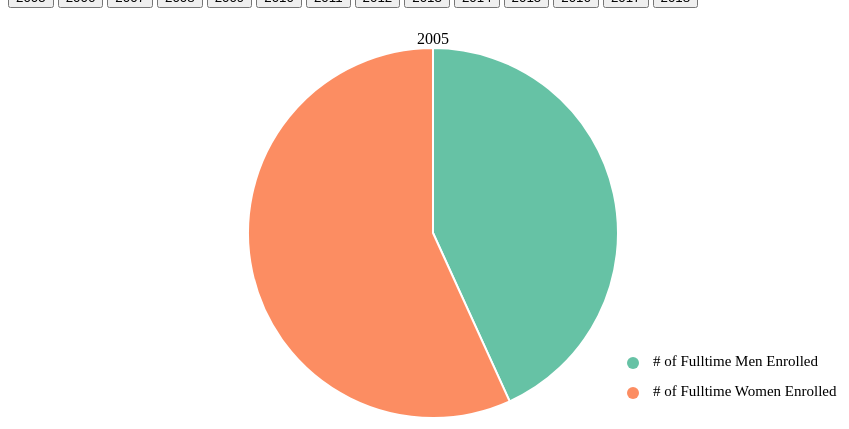
D3 v4 page, settled after 360 driven frames (6 s of simulated time); the page loaded 1 data file(s).



// set the dimensions and margins of the graph
var width = 850
    height = 450
    margin = 40

// The radius of the pieplot is half the width or half the height (smallest one). I subtract a bit of margin.
var radius = Math.min(width, height) / 2 - margin

// append the svg object to the div called 'my_dataviz'
var svg = d3.select("#my_dataviz")
    .append("svg")
        .attr("width", width)
        .attr("height", height)
    .append("g")
        .attr("transform", "translate(" + width / 2 + "," + height / 2 + ")");

var cds_data;
var bound;
var cols = ["fulltime_men_enrolled", "fulltime_women_enrolled"];

d3.csv("ucsd_cds_admission_data_2005_to_2018.csv", function(loadedData) {
    // Only using enrolled data
    loadedData.forEach(function(d) {
        for (var key in d) {
            if (cols.indexOf(key) < 0) {
                delete d[key];
            }
        }
    });

    cds_data = loadedData;
    bound = cds_data.length - 1;

    // Initialize the plot with the first dataset
    update(cds_data[bound], "2005");
});

// set the color scale
var color = d3.scaleOrdinal()
    .domain(cols)
    .range(d3.schemeSet2);

// A function that create / update the plot for a given variable:
function update(data, year_x) {

    svg.selectAll("#pie_title").remove();

    console.log(data);

    // Compute the position of each group on the pie:
    var pie = d3.pie()
        .value(function(d) {return parseInt(d.value.replace(/,/g, ''), 10); })
        .sort(function(a, b) { console.log(a) ; return d3.ascending(a.key, b.key);} ) // This make sure that group order remains the same in the pie chart
    var data_ready = pie(d3.entries(data))

    console.log(data_ready);

    // map to data
    var u = svg.selectAll("path")
        .data(data_ready)

    // Build the pie chart: Basically, each part of the pie is a path that we build using the arc function.
    u
        .enter()
        .append('path')
        .merge(u)
        .transition()
        .duration(500)
        .attr('d', d3.arc()
            .innerRadius(0)
            .outerRadius(radius)
        )
        .attr('fill', function(d){ return(color(d.data.key)) })
        .attr("stroke", "white")
        .style("stroke-width", "2px")
        .style("opacity", 1);

    svg.append("text")
        .attr("id", "pie_title")
        .attr("transform",
                "translate(0, " + -4.2 * height/10 + ")")
        .style("text-anchor", "middle")
        .text(year_x);
}

// Legend
svg.append("circle").attr("cx",200).attr("cy",130).attr("r", 6).style("fill", color("fulltime_men_enrolled"))
svg.append("circle").attr("cx",200).attr("cy",160).attr("r", 6).style("fill", color("fulltime_women_enrolled"))
svg.append("text").attr("x", 220).attr("y", 130).text("# of Fulltime Men Enrolled").style("font-size", "15px").attr("alignment-baseline","middle")
svg.append("text").attr("x", 220).attr("y", 160).text("# of Fulltime Women Enrolled").style("font-size", "15px").attr("alignment-baseline","middle")	



### data: ucsd_cds_admission_data_2005_to_2018.csv
year, fulltime_men_applied, fulltime_women_applied, fulltime_men_admitted, fulltime_women_admitted, fulltime_men_enrolled, fulltime_women_enrolled
2018, 45,636, 52,265, 13,781, 15,821, 3,220, 3,484
2017, 41,583, 46,845, 13,981, 16,231, 2,725, 2,974
2016, 39,779, 44,430, 14,103, 16,170, 2,669, 3,077
2015, 37,009, 41,047, 12,748, 13,761, 2,711, 2,581
2014, 34,618, 38,822, 11,758, 12,837, 2,538, 2,383
2013, 31,992, 35,408, 11,866, 12,966, 2,616, 2,612
2012, 28,758, 32,049, 10,917, 12,046, 2,328, 2,245
2011, 25,097, 28,351, 8,707, 10,269, 1,583, 1,861
2010, 22,332, 25,761, 8,365, 9,991, 1,858, 2,089
2009, 21,725, 25,321, 7,816, 9,863, 1,695, 2,054
2008, 21,590, 25,775, 8,517, 11,200, 1,893, 2,399
2007, 20,566, 24,507, 8,419, 10,759, 1,838, 2,303
2006, 19,838, 23,748, 9,210, 12,135, 2,031, 2,558
2005, 18,147, 22,371, 7,580, 10,311, 1,607, 2,113